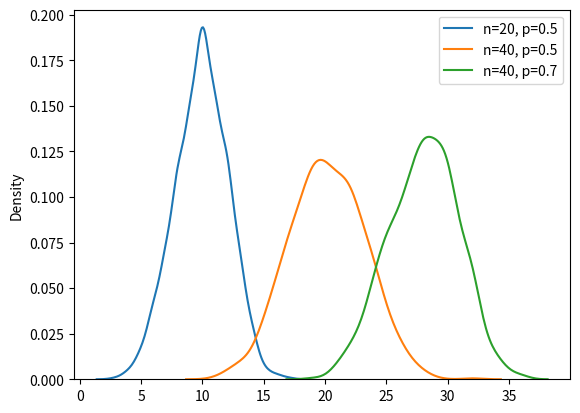
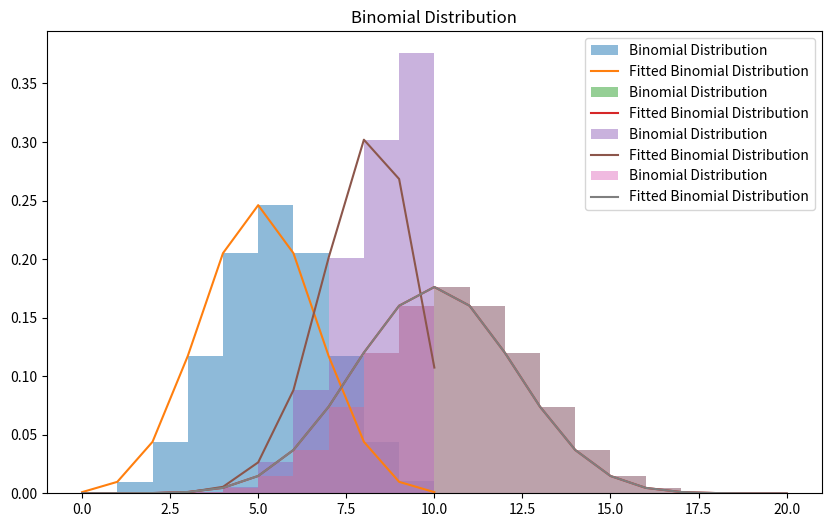

The script that saved these images, in order:
# 1.
import matplotlib.pyplot as plt
import seaborn as sns
import numpy as np

sns.kdeplot(np.random.binomial(20,0.5,1000))
sns.kdeplot(np.random.binomial(40,0.5,1000))
sns.kdeplot(np.random.binomial(40,0.7,1000))

plt.legend(labels=['n=20, p=0.5', 'n=40, p=0.5', 'n=40, p=0.7'])
plt.show()


# 2. 
import matplotlib.pyplot as plt
import numpy as np
import scipy.stats as stats


#Fit Binomial distibution with given n and p
def fit_binomial_distribution(n, p):
  x = np.arange(n + 1)
  y = stats.binom.pmf(x, n, p)
  #Plot the histogram and the fitted distribution
  plt.hist(x, bins=n, weights=y, alpha=0.5, label="Binomial Distribution")
  plt.plot(x, y, label="Fitted Binomial Distribution")
  plt.legend()


#Fit Binomial distribution with different value of n and p
plt.figure(figsize=(10, 6))
plt.title("Binomial Distribution")
fit_binomial_distribution(10, 0.5)
fit_binomial_distribution(20, 0.5)
fit_binomial_distribution(10, 0.8)
fit_binomial_distribution(20, 0.5)
plt.show()